Dataset: bottles_sized (GitHub, fominykhartur/bottles_dataset). Classes: armanyak, balzamy, beer bottle, beer can, brendi, pink champagne, white champagne, cider, konyak, liker, rom, tekila, viski, vodka, pink wine, red wine, white wine.

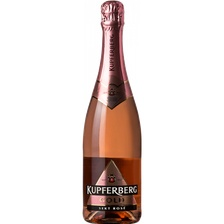
Label: pink champagne

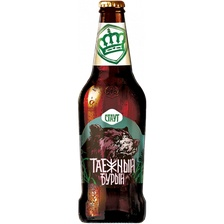
Label: beer bottle

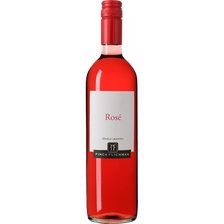
Label: pink wine

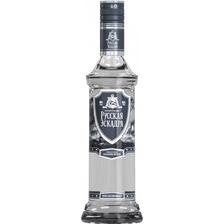
Label: vodka

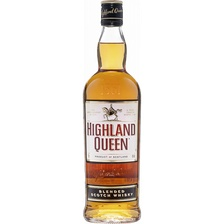
Label: viski

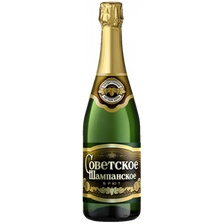
Label: white champagne
